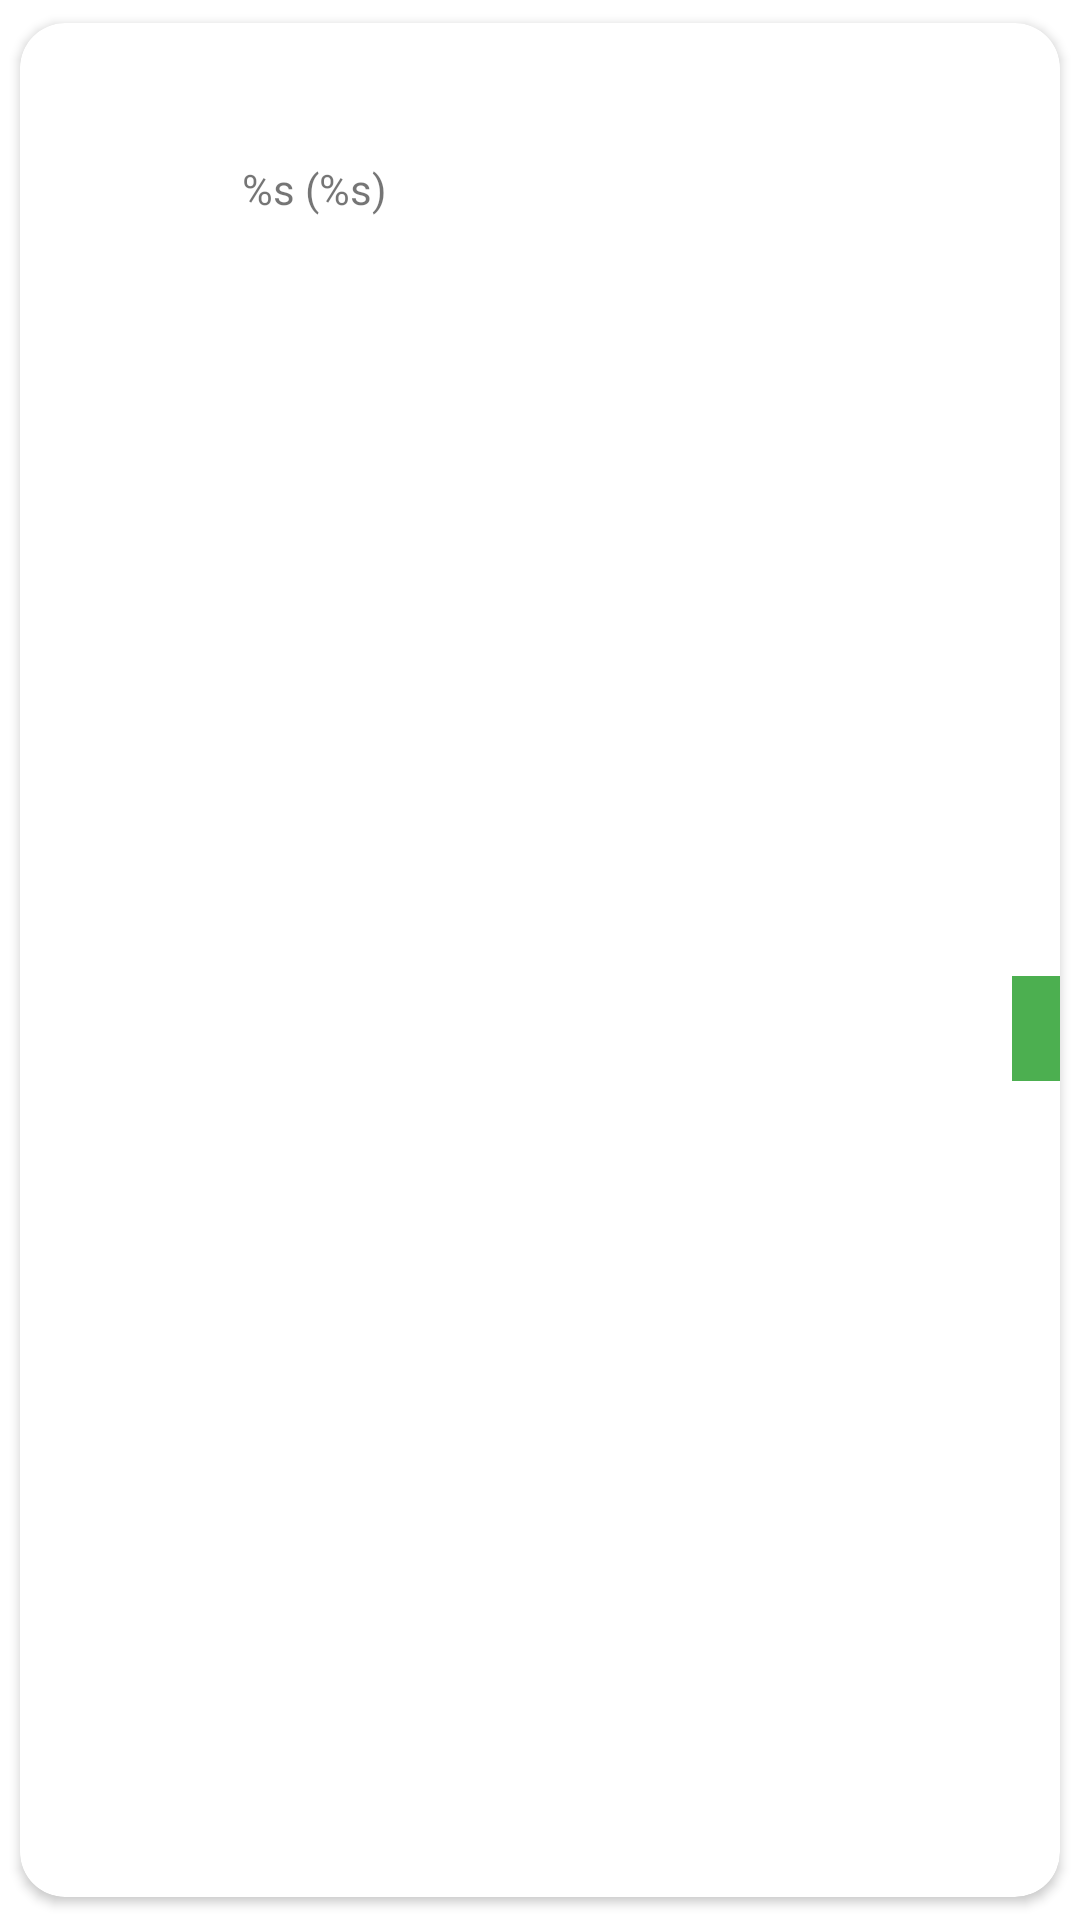

This screen was rendered from an Android layout file. Write that file and the resources it references.
<!-- AndroidManifest.xml: application theme Theme.Stafeev -->
<!-- res/layout/movie_card.xml -->
<?xml version="1.0" encoding="utf-8"?>
<androidx.cardview.widget.CardView xmlns:android="http://schemas.android.com/apk/res/android"
    xmlns:app="http://schemas.android.com/apk/res-auto"
    xmlns:tools="http://schemas.android.com/tools"
    android:layout_width="match_parent"
    android:layout_height="wrap_content"
    app:cardCornerRadius="15dp"
    app:cardUseCompatPadding="true"
    >

    <androidx.constraintlayout.widget.ConstraintLayout
        android:layout_width="match_parent"
        android:layout_height="match_parent">

        <ImageView
            android:id="@+id/ivPoster"
            android:layout_width="40dp"
            android:layout_height="64dp"
            android:layout_marginStart="18dp"
            app:layout_constraintBottom_toBottomOf="parent"
            app:layout_constraintStart_toStartOf="parent"
            app:layout_constraintTop_toTopOf="parent"
            tools:srcCompat="@tools:sample/avatars" />

        <TextView
            android:id="@+id/tvName"
            android:layout_width="0dp"
            android:layout_height="wrap_content"
            android:layout_marginStart="16dp"
            android:layout_marginTop="16dp"
            android:layout_marginEnd="32dp"
            android:ellipsize="end"
            android:maxLines="1"
            android:textColor="#000000"
            android:textSize="16sp"
            app:layout_constraintEnd_toStartOf="@+id/ivStar"
            app:layout_constraintStart_toEndOf="@+id/ivPoster"
            app:layout_constraintTop_toTopOf="parent"
            tools:text="Изгой-один: Звёздные войны" />

        <TextView
            android:id="@+id/tvYear"
            android:layout_width="wrap_content"
            android:layout_height="wrap_content"
            android:layout_marginStart="16dp"
            android:layout_marginTop="8dp"
            android:layout_marginBottom="16dp"
            android:text="@string/genre_and_year"
            app:layout_constraintBottom_toBottomOf="parent"
            app:layout_constraintStart_toEndOf="@+id/ivPoster"
            app:layout_constraintTop_toBottomOf="@+id/tvName"
            app:layout_constraintVertical_bias="0.0" />

        <ImageView
            android:id="@+id/ivStar"
            android:layout_width="wrap_content"
            android:layout_height="wrap_content"
            android:layout_marginTop="16dp"
            android:layout_marginEnd="8dp"
            android:visibility="invisible"
            app:layout_constraintEnd_toEndOf="parent"
            app:layout_constraintTop_toTopOf="parent"
            app:srcCompat="@drawable/ic_star" />

        <TextView
            android:id="@+id/tvRating"
            android:layout_width="wrap_content"
            android:layout_height="wrap_content"
            android:layout_marginTop="8dp"
            android:background="#4CAF50"
            android:padding="8dp"
            android:textColor="#FFFFFF"
            app:layout_constraintBottom_toBottomOf="parent"
            app:layout_constraintEnd_toEndOf="parent"
            app:layout_constraintTop_toBottomOf="@+id/tvName"
            tools:text="8.0" />

    </androidx.constraintlayout.widget.ConstraintLayout>

</androidx.cardview.widget.CardView>
<!-- resources referenced by this layout -->
<resources>
  <string name="genre_and_year">%s (%s)</string>
  <style name="Theme.Stafeev" parent="Theme.MaterialComponents.DayNight.NoActionBar">
          
          <item name="colorPrimary">@color/purple_500</item>
          <item name="colorPrimaryVariant">@color/purple_700</item>
          <item name="colorOnPrimary">@color/white</item>
          
          <item name="colorSecondary">@color/teal_200</item>
          <item name="colorSecondaryVariant">@color/teal_700</item>
          <item name="colorOnSecondary">@color/black</item>
          
          <item name="android:statusBarColor">@color/white</item>
          
          <item name="android:windowLightStatusBar">true</item>
  
          <item name="searchIcon">@drawable/ic_search</item>
      </style>
  <!-- not gathered from this repository: default colours our renderer supplied (Android Studio template values) -->
  <color name="purple_500">#FF6200EE</color>
  <color name="purple_700">#FF3700B3</color>
  <color name="teal_200">#FF03DAC5</color>
  <color name="teal_700">#FF018786</color>
  <color name="black">#FF000000</color>
  <color name="white">#FFFFFFFF</color>
</resources>
